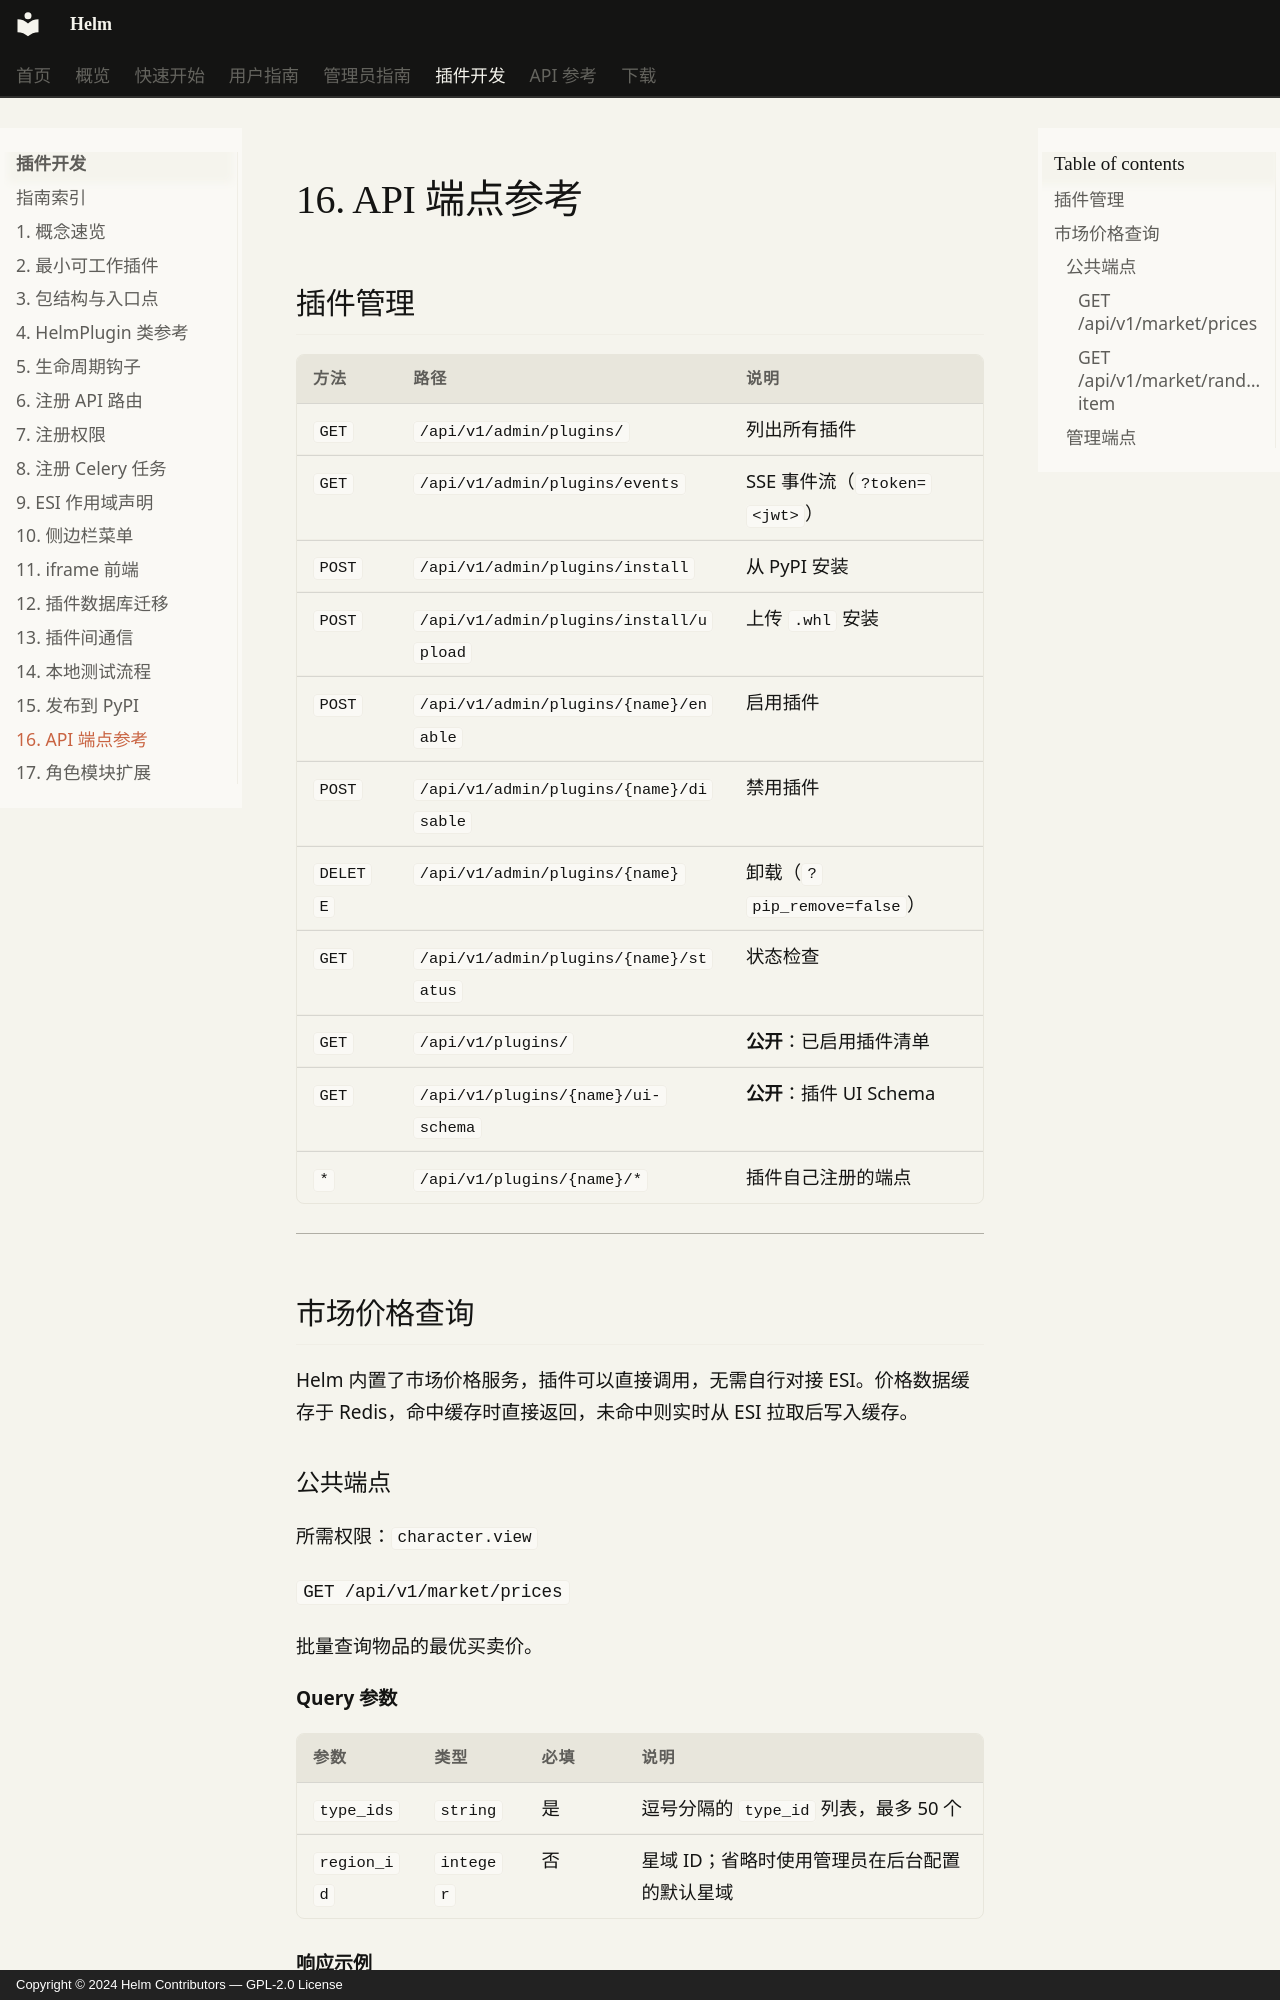

repository: Jerry-Scintilla/Helm-docs · page: plugin-dev/16-api-endpoints/index.html · generator: mkdocs · copyright: Copyright © 2024 Helm Contributors — GPL-2.0 License

# 16. API 端点参考

## 插件管理

| 方法 | 路径 | 说明 |
|------|------|------|
| `GET` | `/api/v1/admin/plugins/` | 列出所有插件 |
| `GET` | `/api/v1/admin/plugins/events` | SSE 事件流（`?token=<jwt>`） |
| `POST` | `/api/v1/admin/plugins/install` | 从 PyPI 安装 |
| `POST` | `/api/v1/admin/plugins/install/upload` | 上传 `.whl` 安装 |
| `POST` | `/api/v1/admin/plugins/{name}/enable` | 启用插件 |
| `POST` | `/api/v1/admin/plugins/{name}/disable` | 禁用插件 |
| `DELETE` | `/api/v1/admin/plugins/{name}` | 卸载（`?pip_remove=false`） |
| `GET` | `/api/v1/admin/plugins/{name}/status` | 状态检查 |
| `GET` | `/api/v1/plugins/` | **公开**：已启用插件清单 |
| `GET` | `/api/v1/plugins/{name}/ui-schema` | **公开**：插件 UI Schema |
| `*` | `/api/v1/plugins/{name}/*` | 插件自己注册的端点 |

---

## 市场价格查询

Helm 内置了市场价格服务，插件可以直接调用，无需自行对接 ESI。价格数据缓存于 Redis，命中缓存时直接返回，未命中则实时从 ESI 拉取后写入缓存。

### 公共端点

所需权限：`character.view`
